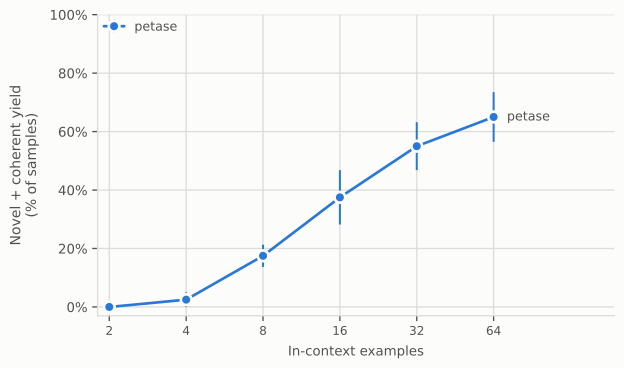

Data behind this chart, as committed beside it:
family	n_examples	n_prompts	yield_mean	novel_yield_mean	novel_yield_sem	kept_pct
bla	2	10	10.0	0.0	0.0	0.0
bla	4	10	17.5	2.5	2.5	14.3
bla	8	10	22.5	17.5	3.8	77.8
bla	16	10	40.0	37.5	9.3	93.8
bla	32	10	60.0	55.0	8.2	91.7
bla	64	10	67.5	65.0	8.5	96.3
